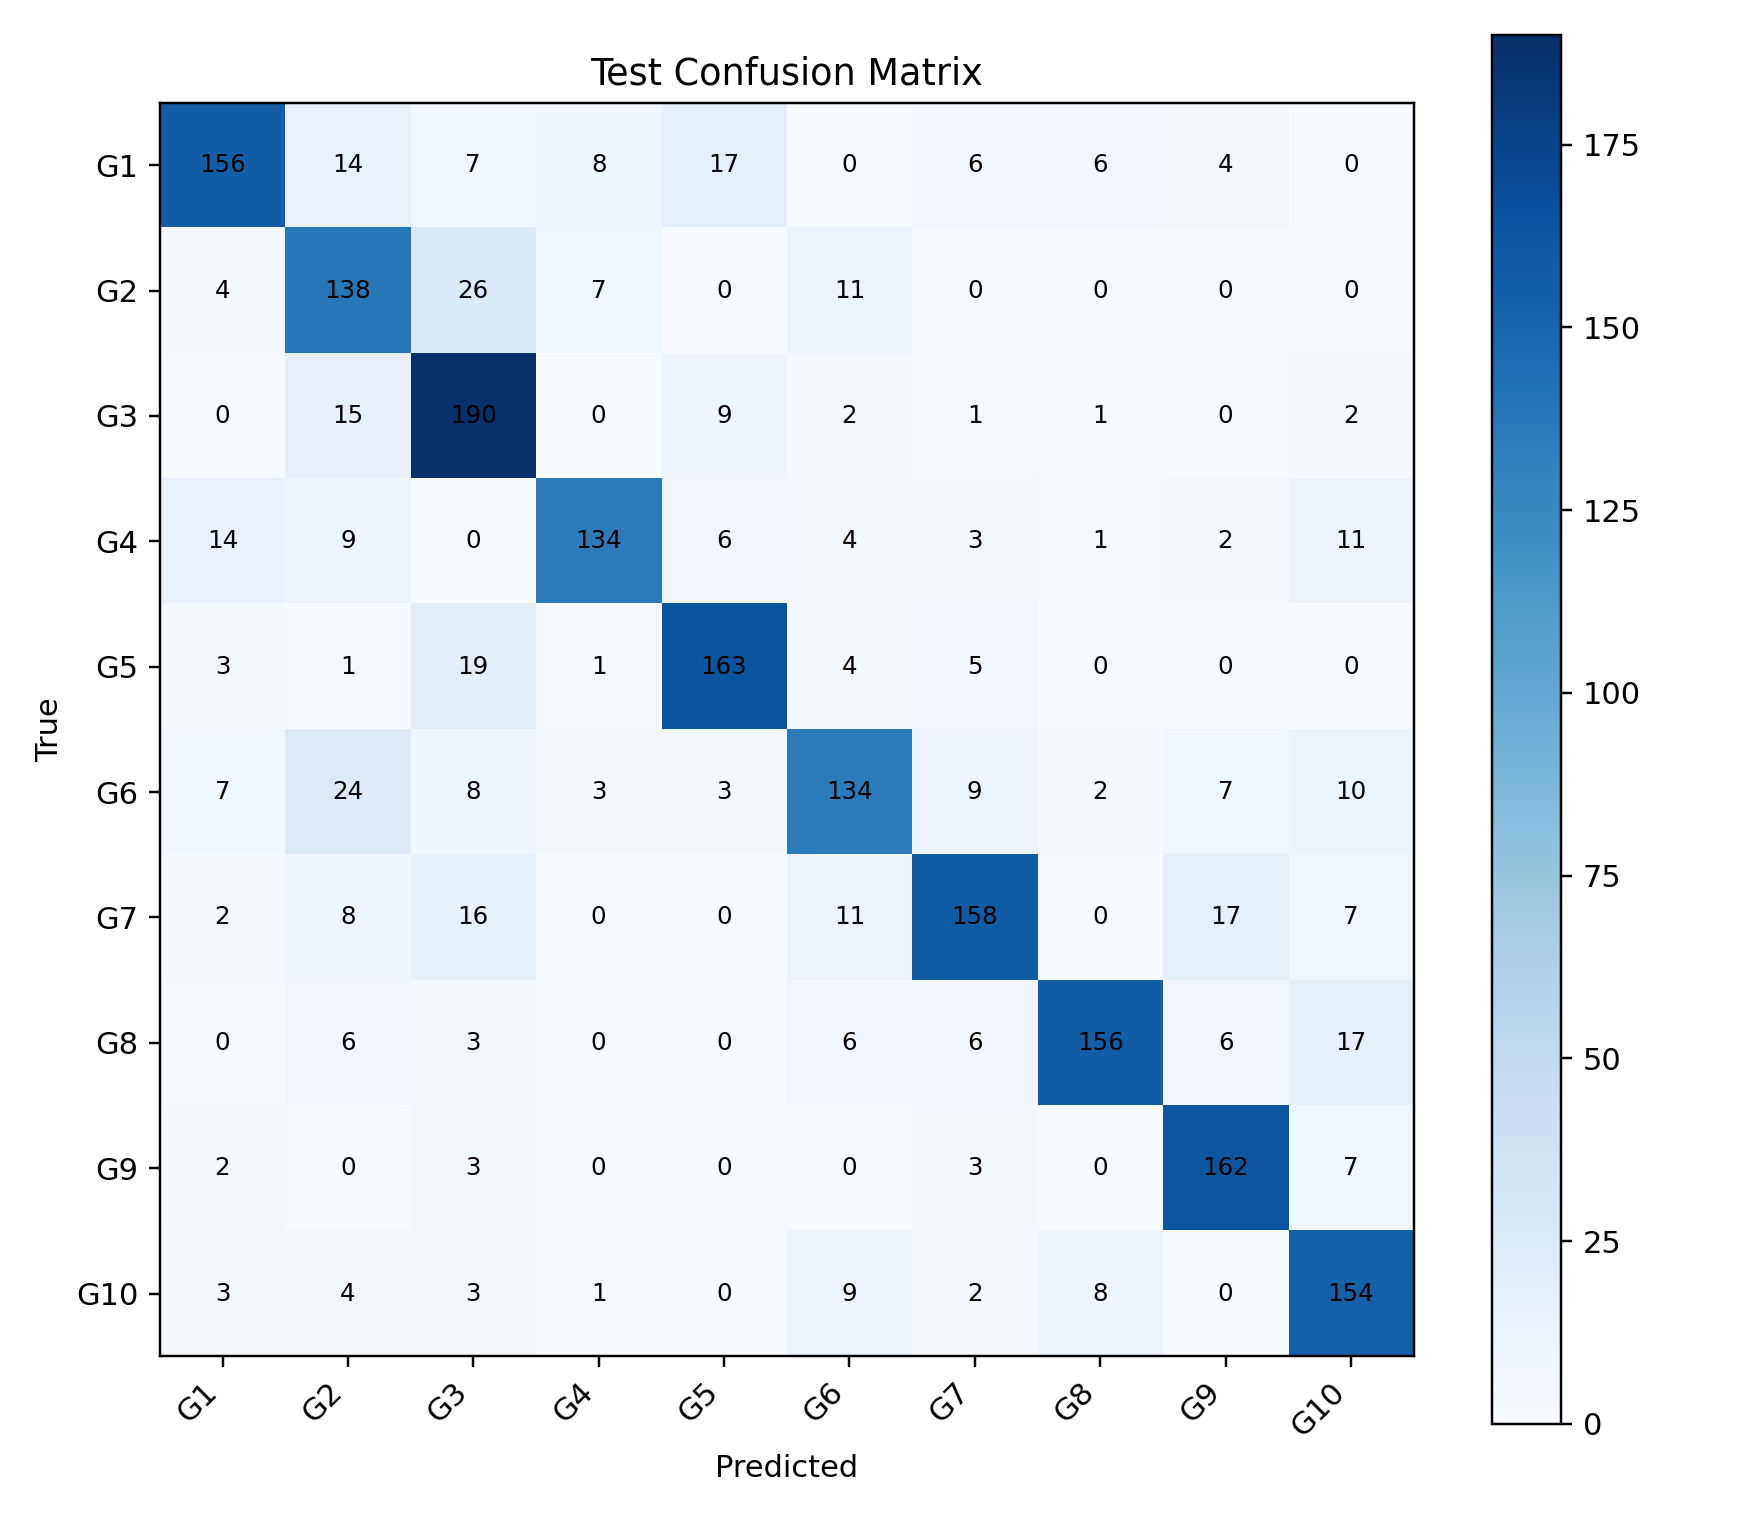

The table this chart was drawn from, first rows:
, G1, G2, G3, G4, G5, G6, G7, G8, G9, G10
G1, 156, 14, 7, 8, 17, 0, 6, 6, 4, 0
G2, 4, 138, 26, 7, 0, 11, 0, 0, 0, 0
G3, 0, 15, 190, 0, 9, 2, 1, 1, 0, 2
G4, 14, 9, 0, 134, 6, 4, 3, 1, 2, 11
G5, 3, 1, 19, 1, 163, 4, 5, 0, 0, 0
G6, 7, 24, 8, 3, 3, 134, 9, 2, 7, 10
G7, 2, 8, 16, 0, 0, 11, 158, 0, 17, 7
G8, 0, 6, 3, 0, 0, 6, 6, 156, 6, 17
G9, 2, 0, 3, 0, 0, 0, 3, 0, 162, 7
G10, 3, 4, 3, 1, 0, 9, 2, 8, 0, 154
